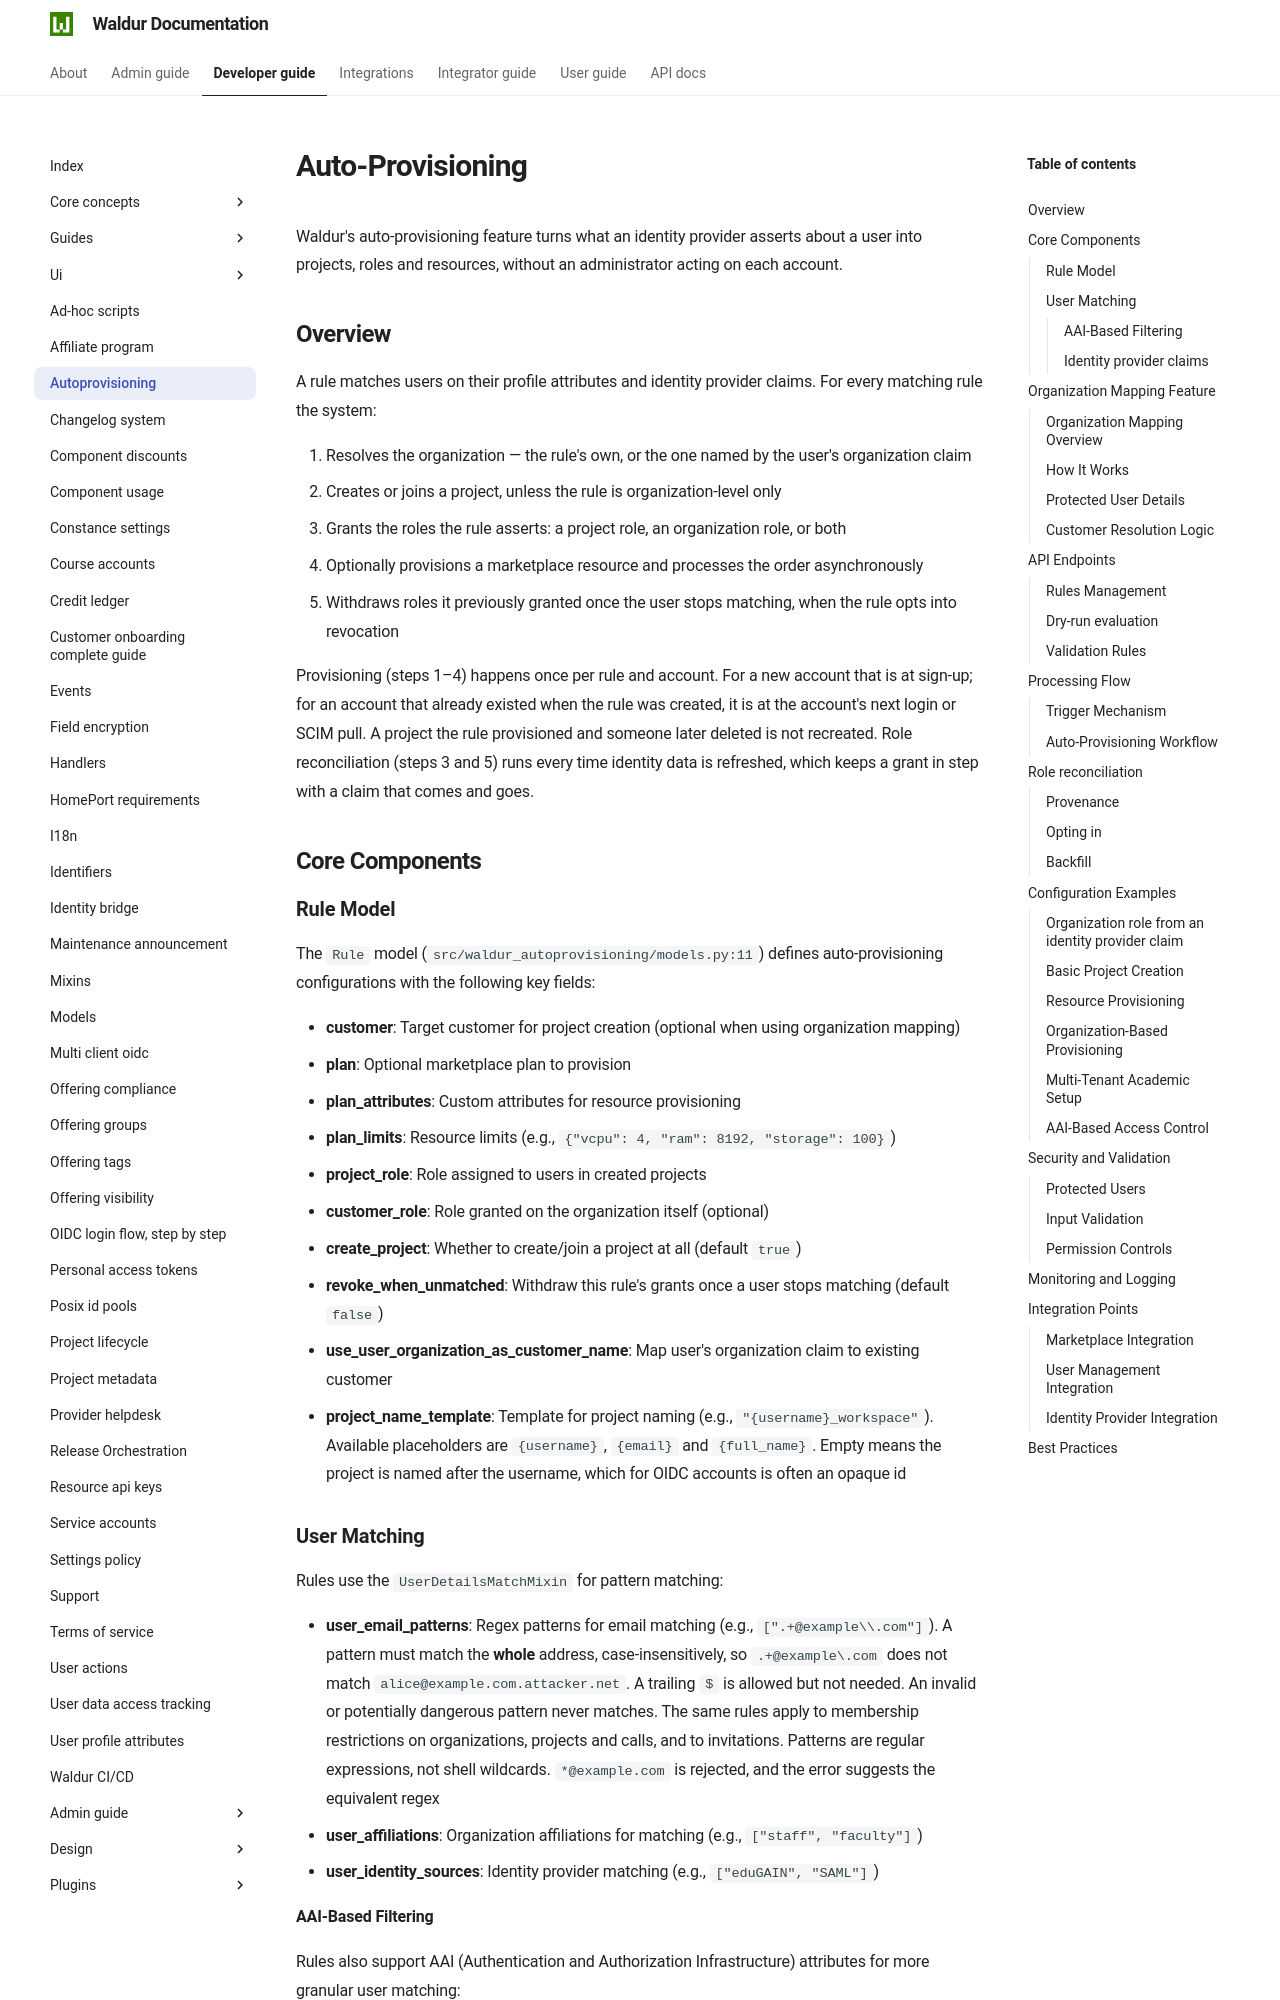

repository: waldur/waldur-docs · page: 8.1.3/developer-guide/autoprovisioning/index.html · generator: mkdocs

# Auto-Provisioning

<!-- EXTERNAL DOCUMENT
Source: https://code.opennodecloud.com/waldur/waldur-mastermind.git
Branch: develop
Remote Path: docs//autoprovisioning.md
Local Path: docs/developer-guide
Last Sync: 2026-09-14T12:13:47.009196

WARNING: This file is automatically synchronized from the source repository.
DO NOT EDIT this file directly. Changes will be overwritten.
Edit the source at: https://code.opennodecloud.com/waldur/waldur-mastermind.git/-/tree/develop/docs//autoprovisioning.md
-->


Waldur's auto-provisioning feature turns what an identity provider asserts about a user into projects, roles and resources, without an administrator acting on each account.

## Overview

A rule matches users on their profile attributes and identity provider claims. For every matching rule the system:

1. Resolves the organization — the rule's own, or the one named by the user's organization claim
2. Creates or joins a project, unless the rule is organization-level only
3. Grants the roles the rule asserts: a project role, an organization role, or both
4. Optionally provisions a marketplace resource and processes the order asynchronously
5. Withdraws roles it previously granted once the user stops matching, when the rule opts into revocation

Provisioning (steps 1–4) happens once per rule and account. For a new account that is at sign-up; for an account that already existed when the rule was created, it is at the account's next login or SCIM pull. A project the rule provisioned and someone later deleted is not recreated. Role reconciliation (steps 3 and 5) runs every time identity data is refreshed, which keeps a grant in step with a claim that comes and goes.

## Core Components

### Rule Model

The `Rule` model (`src/waldur_autoprovisioning/models.py:11`) defines auto-provisioning configurations with the following key fields:

- **customer**: Target customer for project creation (optional when using organization mapping)
- **plan**: Optional marketplace plan to provision
- **plan_attributes**: Custom attributes for resource provisioning
- **plan_limits**: Resource limits (e.g., `{"vcpu": 4, "ram": 8192, "storage": 100}`)
- **project_role**: Role assigned to users in created projects
- **customer_role**: Role granted on the organization itself (optional)
- **create_project**: Whether to create/join a project at all (default `true`)
- **revoke_when_unmatched**: Withdraw this rule's grants once a user stops matching (default `false`)
- **use_user_organization_as_customer_name**: Map user's organization claim to existing customer
- **project_name_template**: Template for project naming (e.g., `"{username}_workspace"`). Available placeholders are `{username}`, `{email}` and `{full_name}`. Empty means the project is named after the username, which for OIDC accounts is often an opaque id
